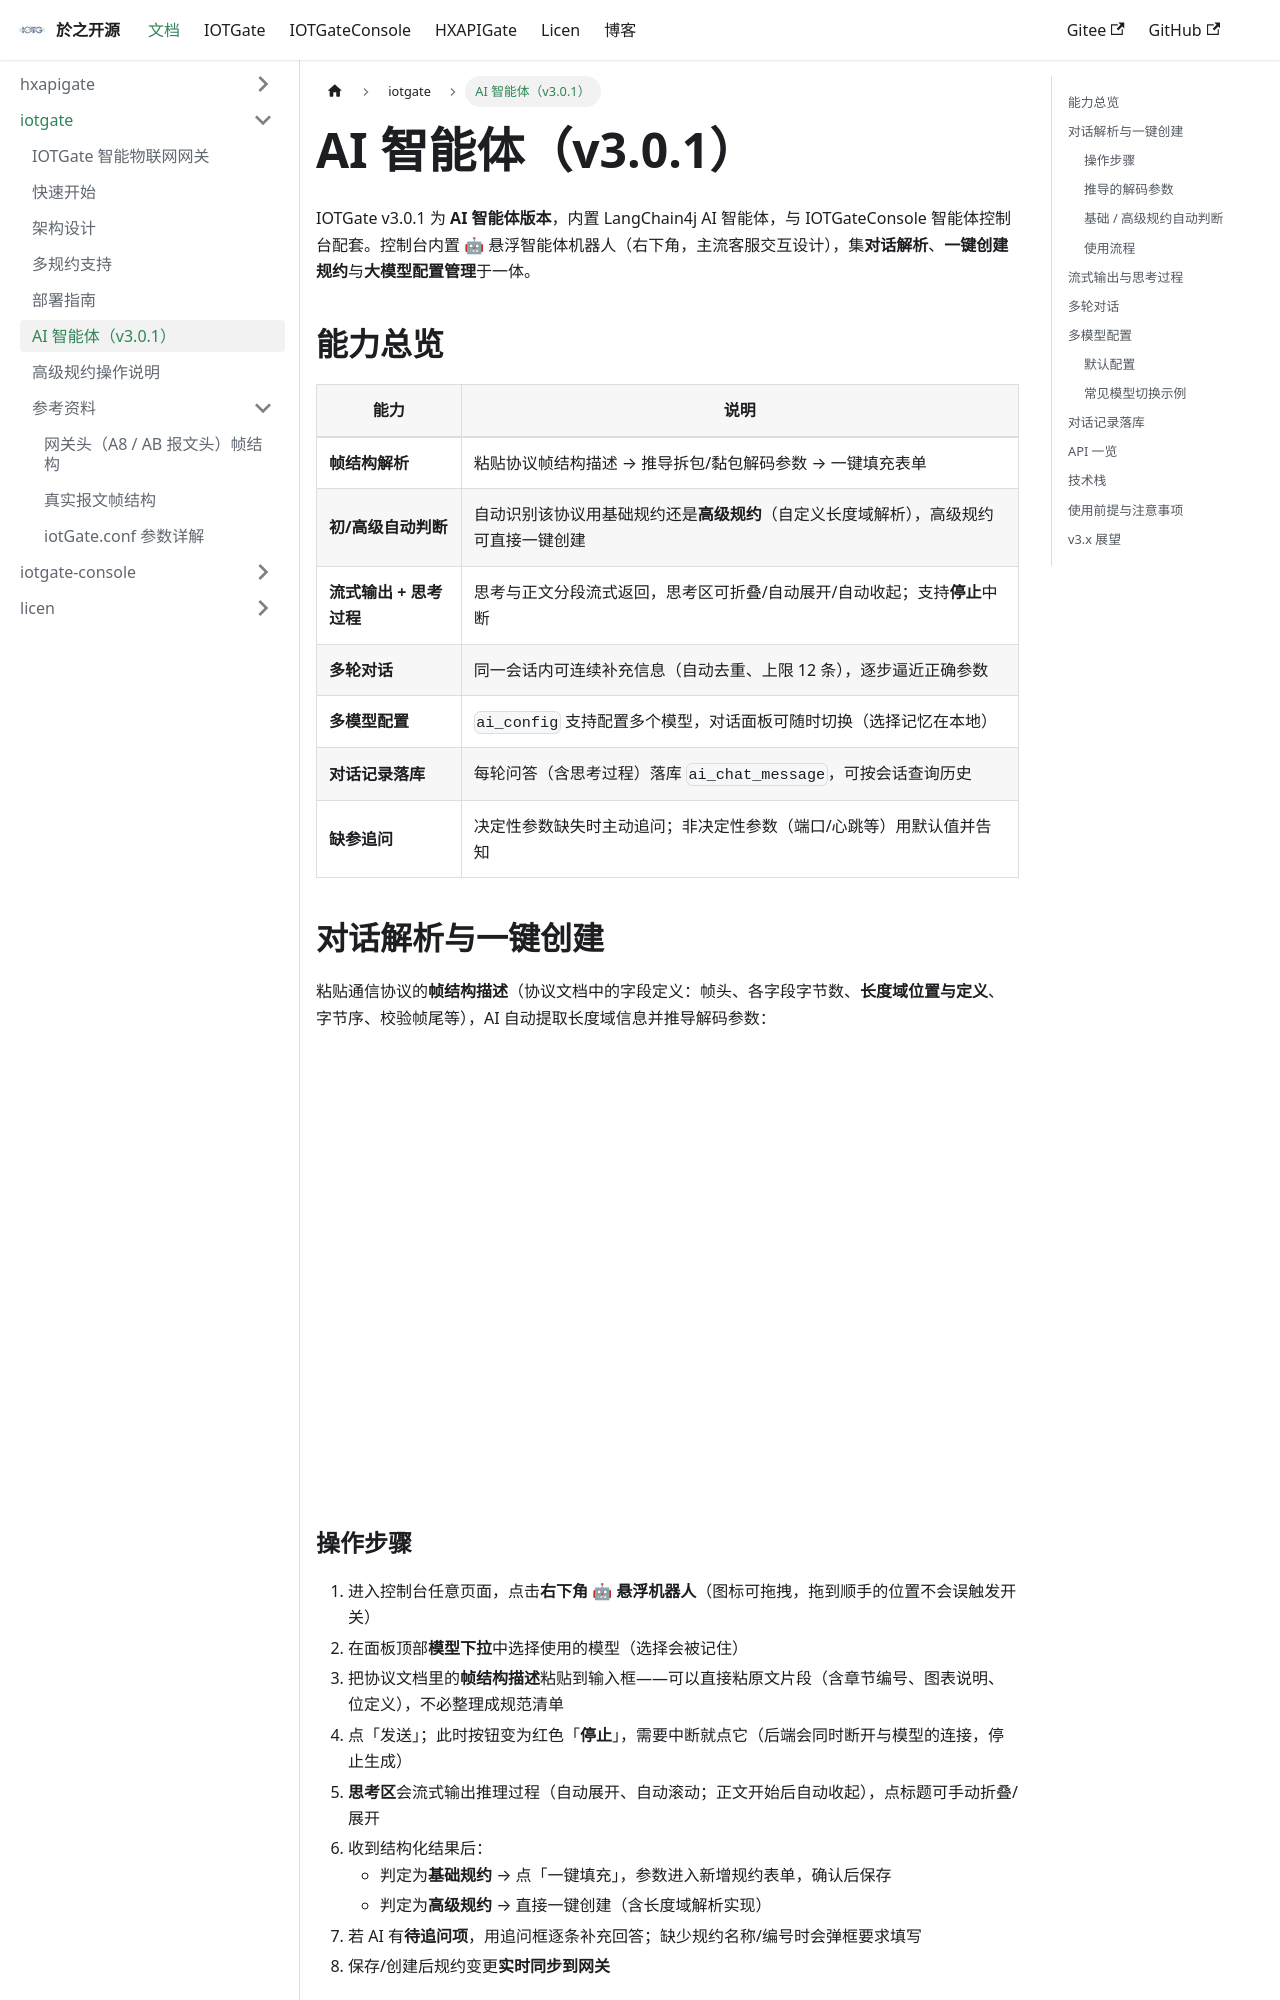

repository: BrianApple/BrianApple.github.io · page: docs/iotgate/ai-agent/index.html · generator: docusaurus

---
sidebar_position: 6
---

# AI 智能体（v3.0.1）

IOTGate v3.0.1 为 **AI 智能体版本**，内置 LangChain4j AI 智能体，与 IOTGateConsole 智能体控制台配套。控制台内置 🤖 悬浮智能体机器人（右下角，主流客服交互设计），集**对话解析**、**一键创建规约**与**大模型配置管理**于一体。

## 能力总览

| 能力 | 说明 |
|---|---|
| **帧结构解析** | 粘贴协议帧结构描述 → 推导拆包/黏包解码参数 → 一键填充表单 |
| **初/高级自动判断** | 自动识别该协议用基础规约还是**高级规约**（自定义长度域解析），高级规约可直接一键创建 |
| **流式输出 + 思考过程** | 思考与正文分段流式返回，思考区可折叠/自动展开/自动收起；支持**停止**中断 |
| **多轮对话** | 同一会话内可连续补充信息（自动去重、上限 12 条），逐步逼近正确参数 |
| **多模型配置** | `ai_config` 支持配置多个模型，对话面板可随时切换（选择记忆在本地） |
| **对话记录落库** | 每轮问答（含思考过程）落库 `ai_chat_message`，可按会话查询历史 |
| **缺参追问** | 决定性参数缺失时主动追问；非决定性参数（端口/心跳等）用默认值并告知 |

## 对话解析与一键创建

粘贴通信协议的**帧结构描述**（协议文档中的字段定义：帧头、各字段字节数、**长度域位置与定义**、字节序、校验帧尾等），AI 自动提取长度域信息并推导解码参数：

![AI 智能体对话解析（流式思考过程 + 结构化结果）](/img/iotgate/bot-chat-v3.0.2.png)

### 操作步骤

1. 进入控制台任意页面，点击**右下角 🤖 悬浮机器人**（图标可拖拽，拖到顺手的位置不会误触发开关）
2. 在面板顶部**模型下拉**中选择使用的模型（选择会被记住）
3. 把协议文档里的**帧结构描述**粘贴到输入框——可以直接粘原文片段（含章节编号、图表说明、位定义），不必整理成规范清单
4. 点「发送」；此时按钮变为红色「**停止**」，需要中断就点它（后端会同时断开与模型的连接，停止生成）
5. **思考区**会流式输出推理过程（自动展开、自动滚动；正文开始后自动收起），点标题可手动折叠/展开
6. 收到结构化结果后：
   - 判定为**基础规约** → 点「一键填充」，参数进入新增规约表单，确认后保存
   - 判定为**高级规约** → 直接一键创建（含长度域解析实现）
7. 若 AI 有**待追问项**，用追问框逐条补充回答；缺少规约名称/编号时会弹框要求填写
8. 保存/创建后规约变更**实时同步到网关**
